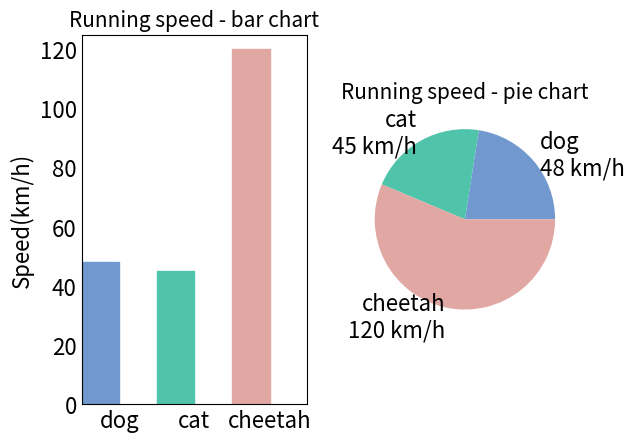

Write the Python code that produced this figure.
import numpy as np
import matplotlib as mpl
import matplotlib.pyplot as plt

mpl.rcParams['axes.titlesize'] = 15
mpl.rcParams['xtick.labelsize'] = 16
mpl.rcParams['ytick.labelsize'] = 16
mpl.rcParams['axes.labelsize'] = 16
mpl.rcParams['xtick.major.size'] = 0
mpl.rcParams['ytick.major.size'] = 0

# 包含了狗，猫和猎豹的最高奔跑速度，还有对应的可视化颜色
speed_map = {
    'dog': (48, '#7199cf'),
    'cat': (45, '#4fc4aa'),
    'cheetah': (120, '#e1a7a2')
}

# 整体图的标题
fig = plt.figure('Bar chart & Pie chart')

# 在整张图上加入一个子图，121的意思是在一个1行2列的子图中的第一张
ax = fig.add_subplot(121)
ax.set_title('Running speed - bar chart')

# 生成x轴每个元素的位置
xticks = np.arange(3)

# 定义柱状图每个柱的宽度
bar_width = 0.5

# 动物名称
animals = speed_map.keys()

# 奔跑速度
speeds = [x[0] for x in speed_map.values()]

# 对应颜色
colors = [x[1] for x in speed_map.values()]

# 画柱状图，横轴是动物标签的位置，纵轴是速度，定义柱的宽度，同时设置柱的边缘为透明
bars = ax.bar(xticks, speeds, width=bar_width, edgecolor='none')

# 设置y轴的标题
ax.set_ylabel('Speed(km/h)')

# x轴每个标签的具体位置，设置为每个柱的中央
ax.set_xticks(xticks+bar_width/2)

# 设置每个标签的名字
ax.set_xticklabels(animals)

# 设置x轴的范围
ax.set_xlim([bar_width/2-0.5, 3-bar_width/2])

# 设置y轴的范围
ax.set_ylim([0, 125])

# 给每个bar分配指定的颜色
for bar, color in zip(bars, colors):
    bar.set_color(color)

# 在122位置加入新的图
ax = fig.add_subplot(122)
ax.set_title('Running speed - pie chart')

# 生成同时包含名称和速度的标签
labels = ['{}\n{} km/h'.format(animal, speed) for animal, speed in zip(animals, speeds)]

# 画饼状图，并指定标签和对应颜色
ax.pie(speeds, labels=labels, colors=colors)

# 图例 ax.plot(lebel='') ax.legend()

plt.show()